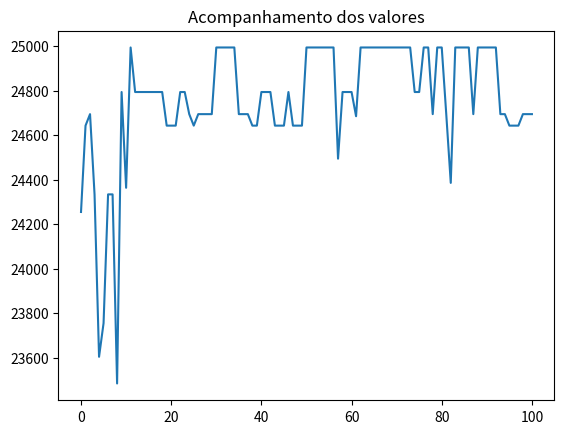

Source code (Python):
#python3 -m venv venv
from random import random
import matplotlib.pyplot as plt 

class Produto():
    def __init__(self, nome, espaco, valor):
        self.nome = nome
        self.espaco = espaco
        self.valor = valor

class Individuo():
    def __init__(self, espacos, valores, limite_espacos, geracao=0):
        self.espacos = espacos
        self.valores = valores
        self.limite_espacos = limite_espacos
        self.nota_avaliacao = 0
        self.espaco_usado = 0
        self.geracao = geracao
        self.cromossomo = []

        for i in range(len(espacos)):
            if random() < 0.5:
                self.cromossomo.append("0")
            else:
                self.cromossomo.append("1")

    def avaliacao(self):
        nota = 0
        soma_espacos = 0
        for i in range(len(self.cromossomo)):
            if self.cromossomo[i] == "1":
                nota += self.valores[i]
                soma_espacos += self.espacos[i]
        
        if soma_espacos > self.limite_espacos:
            nota = 1
        
        self.nota_avaliacao = nota
        self.espaco_usado = soma_espacos

    def crossover(self, outro_individuo):
        corte = round(random() * len(self.cromossomo))

        filho1 = outro_individuo.cromossomo[0:corte] + self.cromossomo[corte::]
        filho2 = self.cromossomo[0:corte] + outro_individuo.cromossomo[corte::]

        filhos = [Individuo(self.espacos, self.valores, self.limite_espacos, self.geracao + 1),
                    Individuo(self.espacos, self.valores, self.limite_espacos, self.geracao + 1)]
        
        filhos[0].cromossomo = filho1
        filhos[1].cromossomo = filho2

        return filhos

    def mutacao(self, taxa_mutacao):
        for i in range(len(self.cromossomo)):
            if random() < taxa_mutacao:
                if self.cromossomo[i] == '1':
                    self.cromossomo[i] = '0'
                else:
                    self.cromossomo[i] = '1'
        return self

class AlgoritmoGenetico():
    def __init__(self, tamanho_populacao):
        self.tamanho_populacao = tamanho_populacao
        self.populacao = []
        self.geracao = 0
        self.melhor_solucao = 0
        self.lista_solucoes = []
    
    def inicializa_populacao(self, espacos, valores, limite_espacos):
        for i in range(self.tamanho_populacao):
            self.populacao.append(Individuo(espacos, valores, limite_espacos))
        self.melhor_solucao = self.populacao[0]

    def ordena_populacao(self):
        self.populacao = sorted(self.populacao,
                                key = lambda populacao: populacao.nota_avaliacao,
                                reverse = True)
    def melhor_individuo(self, individuo):
        if individuo.nota_avaliacao > self.melhor_solucao.nota_avaliacao:
            self.melhor_solucao = individuo

    def soma_avaliacoes(self):
        soma = 0 
        for individuo in self.populacao:
            soma += individuo.nota_avaliacao
        return soma

    def seleciona_pai(self, soma_avaliacao):
        pai = -1
        valor_sorteado = random() * soma_avaliacao
        soma = 0
        i = 0
        while i < len(self.populacao) and soma < valor_sorteado:
            soma += self.populacao[i].nota_avaliacao
            pai += 1
            i += 1
        
        return pai
    
    def visualiza_geracao(self):
        melhor = self.populacao[0]
        print("G:%s -> Valor: %s Espaço: %s Cromossomo: %s" % (self.populacao[0].geracao,
                                                                melhor.nota_avaliacao,
                                                                melhor.espaco_usado,
                                                                melhor.cromossomo))

    def resolver(self, taxa_mutacao, numero_geracoes, espacos,
                    valores, limite_espacos):
        self.inicializa_populacao(espacos,valores,limite_espacos)

        for individuo in self.populacao:
            individuo.avaliacao()

        self.ordena_populacao()
        self.melhor_solucao = self.populacao[0]
        self.lista_solucoes.append(self.melhor_solucao.nota_avaliacao)

        self.visualiza_geracao()

        for geracao in range(numero_geracoes):
            soma_avaliacao = self.soma_avaliacoes()
            nova_populacao =[]

            for individuos_gerados in range(0, self.tamanho_populacao, 2):
                pai1 = self.seleciona_pai(soma_avaliacao)
                pai2 = self.seleciona_pai(soma_avaliacao)

                filhos = self.populacao[pai1].crossover(self.populacao[pai2])
                nova_populacao.append(filhos[0].mutacao(taxa_mutacao))
                nova_populacao.append(filhos[1].mutacao(taxa_mutacao))

            self.populacao = list(nova_populacao)

            for individuo in self.populacao:
                individuo.avaliacao()

            self.ordena_populacao()
            self.visualiza_geracao()

            melhor = self.populacao[0]

            self.lista_solucoes.append(melhor.nota_avaliacao)
            self.melhor_individuo(melhor)

        print("\n Melhor Solucao --->>> G: %s  ->  Valor: %s  Espaco: %s  Cromossomo: %s" %
            (self.melhor_solucao.geracao,
            self.melhor_solucao.nota_avaliacao,
            self.melhor_solucao.espaco_usado,
            self.melhor_solucao.cromossomo))

        return self.melhor_solucao.cromossomo

if __name__ == '__main__':
    lista_produtos = []
    lista_produtos.append(Produto("Geladeira Dako", 0.751, 999.90))
    lista_produtos.append(Produto("Iphone 6", 0.0000899, 2911.12))
    lista_produtos.append(Produto("TV 55' ", 0.400, 4346.99))
    lista_produtos.append(Produto("TV 50' ", 0.290, 3999.90))
    lista_produtos.append(Produto("TV 42' ", 0.200, 2999.00))
    lista_produtos.append(Produto("Notebook Dell", 0.00350, 2499.90))
    lista_produtos.append(Produto("Ventilador Panasonic", 0.496, 199.90))
    lista_produtos.append(Produto("Microondas Electrolux", 0.0424, 308.66))
    lista_produtos.append(Produto("Microondas LG", 0.0544, 429.90))
    lista_produtos.append(Produto("Microondas Panasonic", 0.0319, 299.29))
    lista_produtos.append(Produto("Geladeira Brastemp", 0.635, 849.00))
    lista_produtos.append(Produto("Geladeira Consul", 0.870, 1199.89))
    lista_produtos.append(Produto("Notebook Lenovo", 0.498, 1999.90))
    lista_produtos.append(Produto("Notebook Asus", 0.527, 3999.00))

espacos = []
valores = []
nomes = []

for produto in lista_produtos:
    espacos.append(produto.espaco)
    valores.append(produto.valor)
    nomes.append(produto.nome)

limite = 3
tamanho_populacao = 100
taxa_mutacao = 0.01
numero_geracoes = 100

ag = AlgoritmoGenetico(tamanho_populacao)
resultado = ag.resolver(taxa_mutacao, numero_geracoes, espacos, valores, limite)

for i in range(len(lista_produtos)):
    if resultado[i] == '1':
        print("Nome: %s R$ %s" % (lista_produtos[i].nome,
                                    lista_produtos[i].valor))
calculo_acerto = (ag.melhor_solucao.espaco_usado / limite)*100
print("\n acerto de: %s" % round(calculo_acerto,1), "%")

plt.plot(ag.lista_solucoes)
plt.title("Acompanhamento dos valores")
plt.show()

        